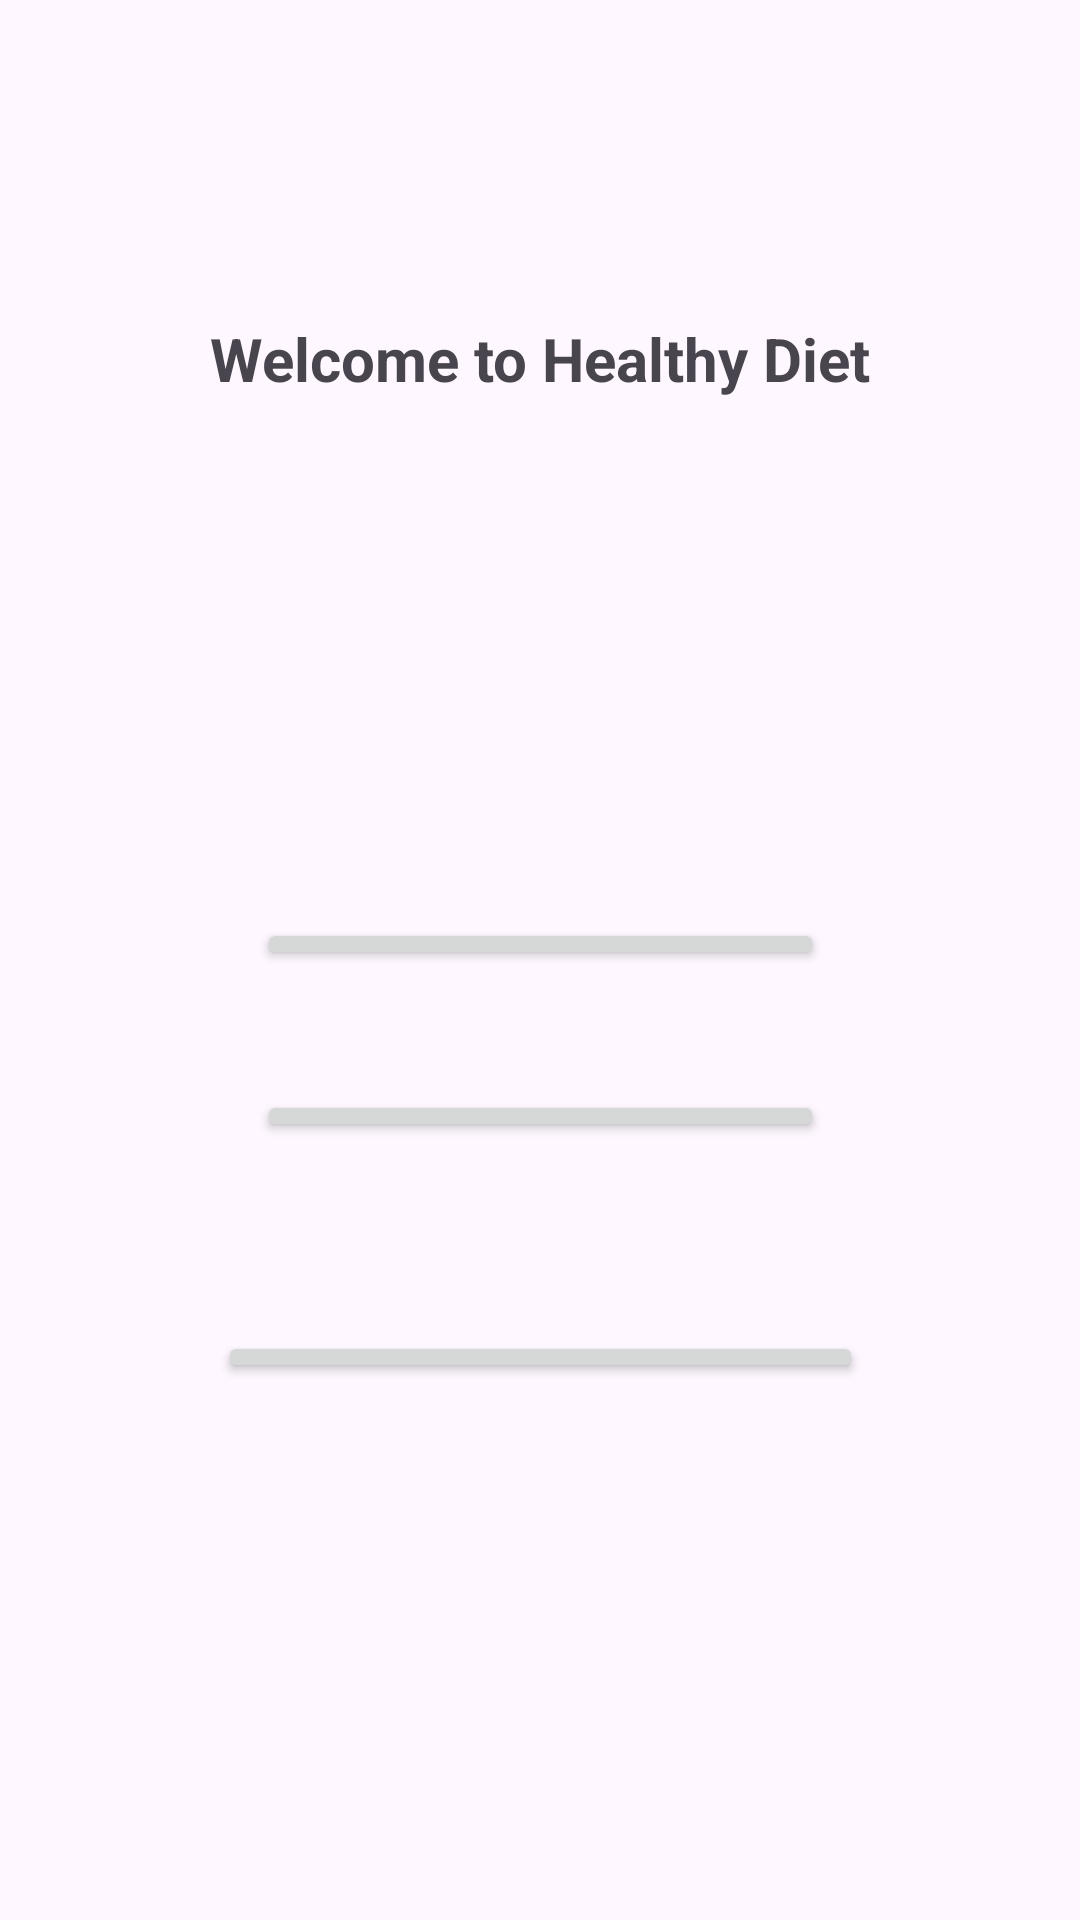

Write the Android layout XML for this screen, with the resource values it uses.
<!-- AndroidManifest.xml: application theme Theme.HealthyDietUser -->
<!-- res/layout/activity_nutritionist_main.xml -->
<?xml version="1.0" encoding="utf-8"?>
<androidx.constraintlayout.widget.ConstraintLayout xmlns:android="http://schemas.android.com/apk/res/android"
    xmlns:app="http://schemas.android.com/apk/res-auto"
    xmlns:tools="http://schemas.android.com/tools"
    android:layout_width="match_parent"
    android:layout_height="match_parent"
    tools:context=".NutritionistMain">

    <TextView
        android:id="@+id/textView2"
        android:layout_width="wrap_content"
        android:layout_height="wrap_content"
        android:layout_marginTop="106dp"
        android:layout_marginBottom="173dp"
        android:text="@string/welcome"
        android:textSize="20dp"
        android:textStyle="bold"
        app:layout_constraintBottom_toTopOf="@+id/signInButtonNutMain"
        app:layout_constraintEnd_toEndOf="parent"
        app:layout_constraintStart_toStartOf="parent"
        app:layout_constraintTop_toTopOf="parent" />

    <Button
        android:id="@+id/buttonUser"
        android:layout_width="215dp"
        android:layout_height="0dp"
        android:layout_marginBottom="179dp"
        android:text="@string/user"
        app:layout_constraintBottom_toBottomOf="parent"
        app:layout_constraintEnd_toEndOf="parent"
        app:layout_constraintStart_toStartOf="parent"
        app:layout_constraintTop_toBottomOf="@+id/registerButtonNutMain" />

    <Button
        android:id="@+id/signInButtonNutMain"
        android:layout_width="189dp"
        android:layout_height="0dp"
        android:layout_marginBottom="40dp"
        android:text="@string/sign_in"
        android:textSize="15dp"
        android:textStyle="bold"
        app:layout_constraintBottom_toTopOf="@+id/registerButtonNutMain"
        app:layout_constraintEnd_toEndOf="parent"
        app:layout_constraintStart_toStartOf="parent"
        app:layout_constraintTop_toBottomOf="@+id/textView2" />

    <Button
        android:id="@+id/registerButtonNutMain"
        android:layout_width="189dp"
        android:layout_height="0dp"
        android:layout_marginBottom="63dp"
        android:text="@string/register"
        android:textSize="15dp"
        android:textStyle="bold"
        app:layout_constraintBottom_toTopOf="@+id/buttonUser"
        app:layout_constraintEnd_toEndOf="parent"
        app:layout_constraintStart_toStartOf="parent"
        app:layout_constraintTop_toBottomOf="@+id/signInButtonNutMain" />
</androidx.constraintlayout.widget.ConstraintLayout>
<!-- resources referenced by this layout -->
<resources>
  <string name="register">Register</string>
  <string name="sign_in">Sign In</string>
  <string name="user">User Mode</string>
  <string name="welcome">Welcome to Healthy Diet</string>
  <style name="Theme.HealthyDietUser" parent="Base.Theme.HealthyDietUser" />
  <style name="Base.Theme.HealthyDietUser" parent="Theme.Material3.DayNight.NoActionBar">
          
          
      </style>
</resources>
